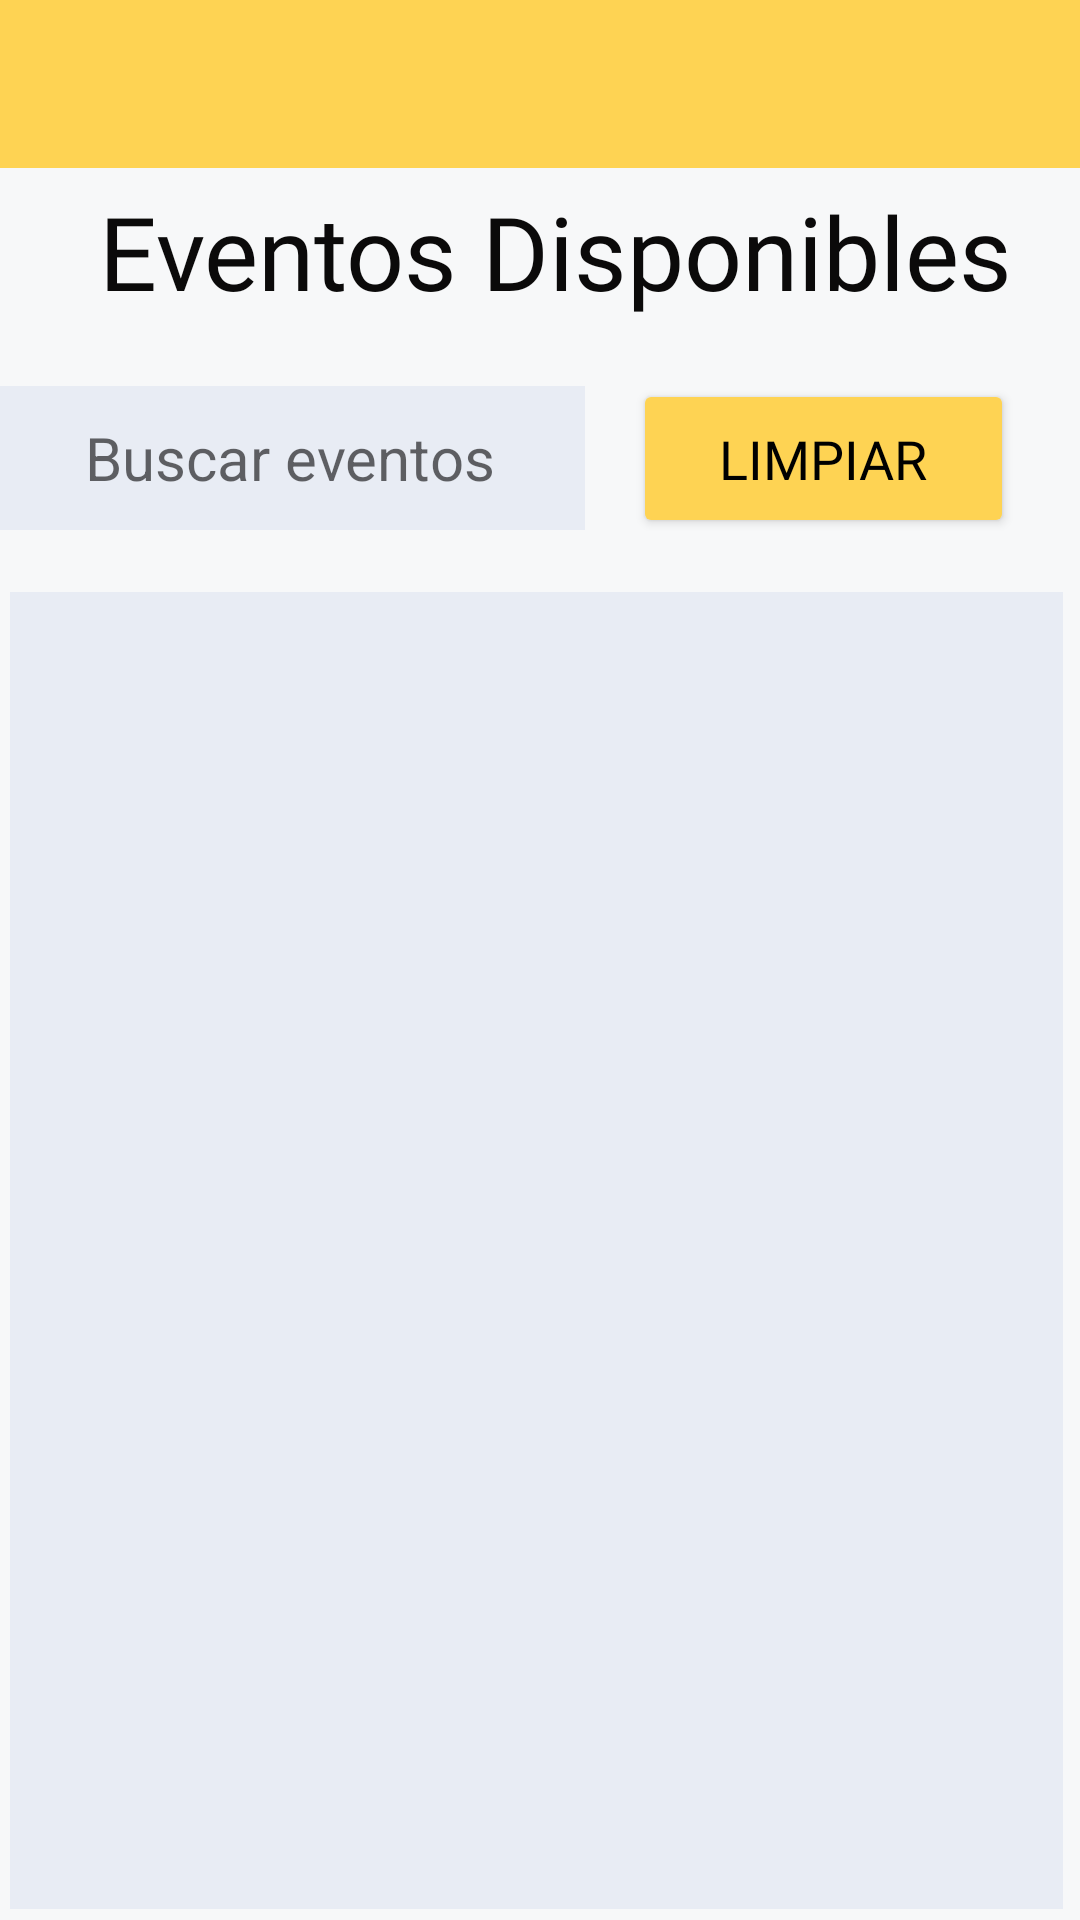

Here is an Android app screen rendered from its layout file. Give the layout XML and the strings, colors and styles it references.
<!-- AndroidManifest.xml: application theme Theme.UniMaps -->
<!-- res/layout/eventosfeed.xml -->
<?xml version="1.0" encoding="utf-8"?>
<ScrollView
    xmlns:android="http://schemas.android.com/apk/res/android"
    xmlns:app="http://schemas.android.com/apk/res-auto"
    xmlns:tools="http://schemas.android.com/tools"
    android:layout_width="match_parent"
    android:layout_height="match_parent"
    android:background="@color/gray_forms">

    <LinearLayout
        android:id="@+id/eventosfeed"
        android:layout_width="match_parent"
        android:layout_height="wrap_content"
        android:orientation="vertical"
        android:gravity="center"
        android:textAlignment="center"
        android:textDirection="firstStrongRtl"
        android:visibility="visible">

        <androidx.appcompat.widget.Toolbar
            android:id="@+id/my_toolbar"
            android:layout_width="match_parent"
            android:layout_height="?attr/actionBarSize"
            android:background="@color/yellow"
            android:titleTextColor="@color/white" />

        <TextView
            android:id="@+id/eventostitle"
            android:layout_width="wrap_content"
            android:layout_height="match_parent"
            android:layout_marginStart="5dp"
            android:layout_marginTop="5dp"
            android:background="@color/gray_forms"
            android:backgroundTint="@color/gray_forms"
            android:fontFamily="@font/urbanist_semi_bold"
            android:text="Eventos Disponibles"
            android:textAlignment="center"
            android:textAppearance="@style/TextAppearance.AppCompat.Large"
            android:textColor="#0B0A0A"
            android:textSize="34sp"
            android:visibility="visible" />

        <LinearLayout
            android:layout_width="match_parent"
            android:layout_height="wrap_content"
            android:orientation="horizontal"
            android:gravity="center"
            android:layout_marginTop="20dp"
            android:layout_marginStart="4dp"
            android:layout_marginEnd="16dp">

            <EditText
                android:id="@+id/editTextSearch"
                style="@android:style/Widget.Material.SearchView"
                android:layout_width="0dp"
                android:layout_height="48dp"
                android:layout_weight="1"
                android:layout_marginEnd="8dp"
                android:background="@color/gray_form_border"
                android:hint="Buscar eventos"
                android:showDividers="middle|beginning|end"
                android:textAlignment="center"
                android:textSize="20sp"
                android:visibility="visible" />

            <Button
                android:id="@+id/FilterButton1"
                android:layout_width="127dp"
                android:layout_height="53dp"
                android:layout_marginStart="8dp"
                android:backgroundTint="@color/yellow"
                android:fontFamily="@font/urbanist_semi_bold"
                android:text="LIMPIAR"
                android:textColor="@color/black"
                android:textSize="18sp"
                app:cornerRadius="10dp" />
        </LinearLayout>

        <ListView
            android:id="@+id/listViewEvents"
            android:layout_width="match_parent"
            android:layout_height="439dp"
            android:layout_marginStart="4dp"
            android:layout_marginTop="18dp"
            android:layout_marginEnd="5dp"
            android:background="@color/gray_form_border"
            android:visibility="visible" />

    </LinearLayout>
</ScrollView>
<!-- resources referenced by this layout -->
<resources>
  <color name="black">#FF000000</color>
  <color name="gray_form_border">#E8ECF4</color>
  <color name="gray_forms">#F7F8F9</color>
  <color name="white">#FFFFFFFF</color>
  <color name="yellow">#FED353</color>
  <style name="Theme.UniMaps" parent="Theme.MaterialComponents.DayNight.DarkActionBar">
          
          <item name="colorPrimary">@color/purple_500</item>
          <item name="colorPrimaryVariant">@color/purple_700</item>
          <item name="colorOnPrimary">@color/white</item>
          
          <item name="colorSecondary">@color/teal_200</item>
          <item name="colorSecondaryVariant">@color/teal_700</item>
          <item name="colorOnSecondary">@color/black</item>
          
          <item name="android:statusBarColor">?attr/colorPrimaryVariant</item>
          
      </style>
  <color name="purple_500">#FF6200EE</color>
  <color name="purple_700">#FF3700B3</color>
  <color name="teal_200">#FF03DAC5</color>
  <color name="teal_700">#FF018786</color>
</resources>
